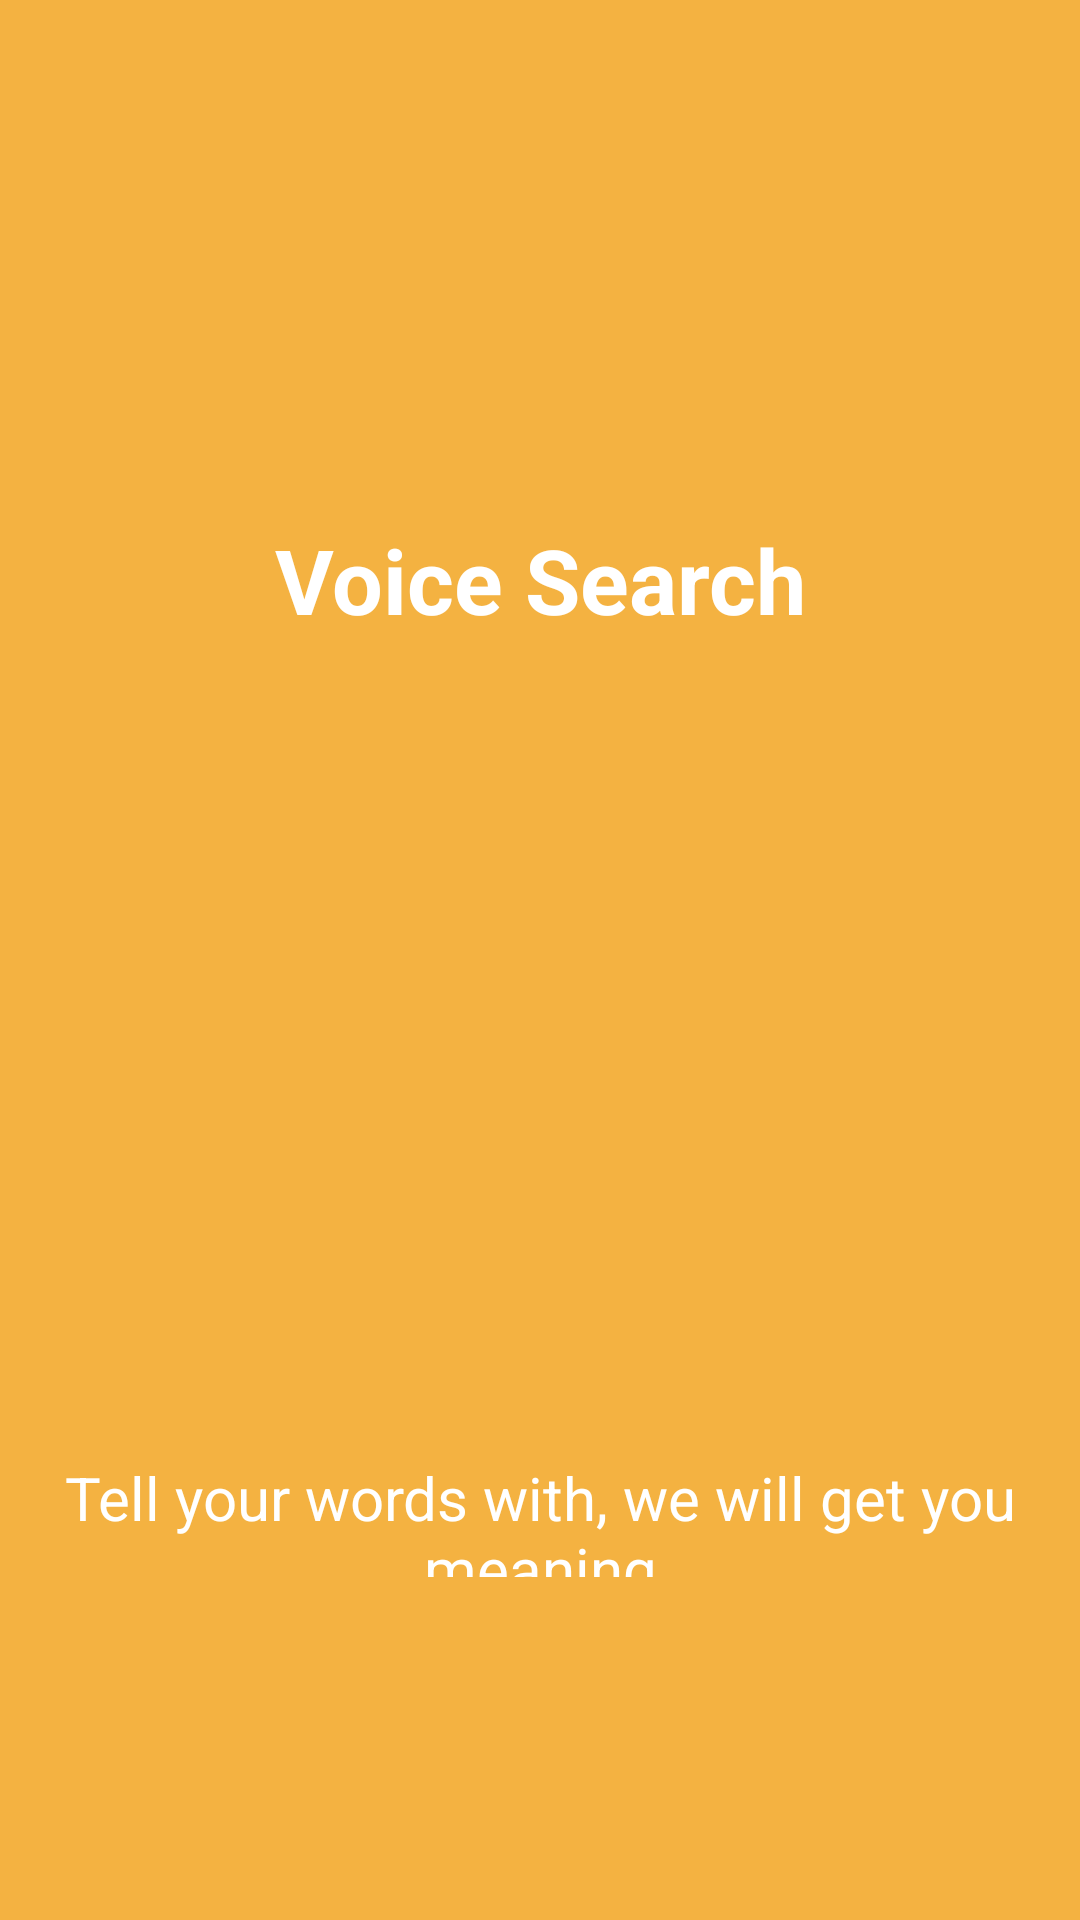

Write the Android layout XML for this screen, with the resource values it uses.
<!-- AndroidManifest.xml: application theme AppTheme -->
<!-- res/layout/slide_screen2.xml -->
<?xml version="1.0" encoding="utf-8"?>
<androidx.constraintlayout.widget.ConstraintLayout xmlns:android="http://schemas.android.com/apk/res/android"
                                                   xmlns:app="http://schemas.android.com/apk/res-auto" xmlns:tools="http://schemas.android.com/tools" android:layout_width="match_parent"
                                                   android:layout_height="match_parent"
        android:background="@color/bg_slider_screen1">

    <TextView
            android:text="@string/slide_2_title"
            android:layout_width="wrap_content"
            android:layout_height="40dp"
            android:id="@+id/textView3" android:layout_marginBottom="32dp"
            app:layout_constraintBottom_toTopOf="@+id/imageView2"
            app:layout_constraintEnd_toEndOf="parent"
            android:layout_marginEnd="8dp" app:layout_constraintStart_toStartOf="parent"
            android:layout_marginStart="8dp"
            android:textColor="@android:color/white"
            android:textStyle="bold"
            android:textSize="30dp"
            android:textAlignment="center"/>
    <ImageView
            android:layout_width="150dp"
            android:layout_height="150dp" app:srcCompat="@drawable/copy_mean"
            android:id="@+id/imageView2" android:layout_marginBottom="8dp"
            app:layout_constraintBottom_toBottomOf="parent"
            app:layout_constraintEnd_toEndOf="parent"
            android:layout_marginEnd="8dp" app:layout_constraintStart_toStartOf="parent"
            android:layout_marginStart="8dp" android:layout_marginTop="8dp" app:layout_constraintTop_toTopOf="parent"/>
    <TextView
            android:text="@string/slide_2_desc"
            android:layout_width="wrap_content"
            android:id="@+id/textView4"
            app:layout_constraintTop_toBottomOf="@+id/imageView2" app:layout_constraintEnd_toEndOf="parent"
            android:layout_marginEnd="8dp" app:layout_constraintStart_toStartOf="parent"
            android:layout_marginStart="8dp"
            android:layout_marginTop="8dp"
            android:layout_marginBottom="32dp" app:layout_constraintBottom_toBottomOf="parent"
            android:textSize="20dp"
            android:layout_height="40dp"
            android:textColor="@android:color/white"
            android:textAlignment="center"/>


</androidx.constraintlayout.widget.ConstraintLayout>
<!-- resources referenced by this layout -->
<resources>
  <color name="bg_slider_screen1">#f4b241</color>
  <string name="slide_2_desc">Tell your words with, we will get you meaning</string>
  <string name="slide_2_title">Voice Search</string>
  <style name="AppTheme" parent="Theme.MaterialComponents.Light.NoActionBar">
          
          <item name="colorPrimary">@color/colorPrimary</item>
          <item name="colorPrimaryDark">@color/colorPrimaryDark</item>
          <item name="colorAccent">@color/colorAccent</item>
          <item name="windowActionBar">false</item>
          <item name="windowNoTitle">true</item>
      </style>
  <color name="colorPrimary">#008577</color>
  <color name="colorPrimaryDark">#00574B</color>
  <color name="colorAccent">#D81B60</color>
</resources>
